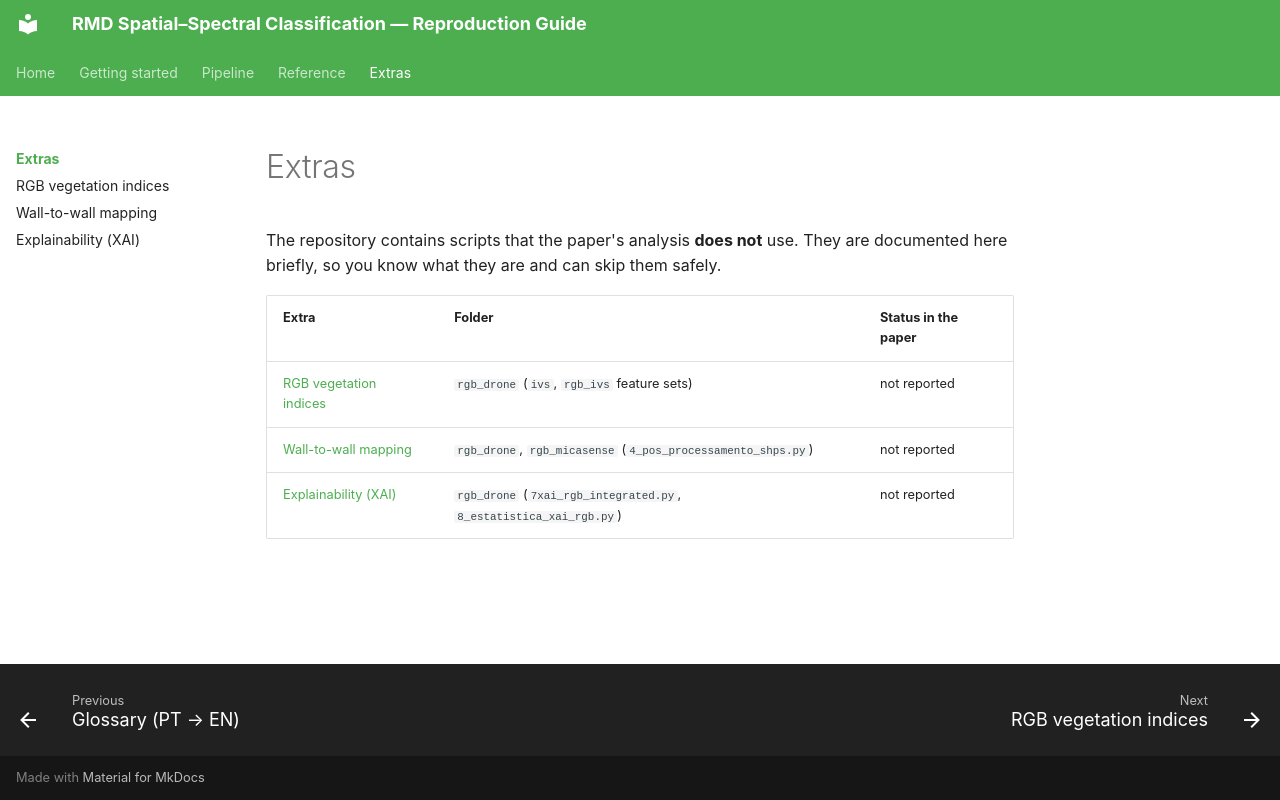

repository: RichterV/doc_artigo_yolo · page: extras/index.html · generator: mkdocs

# Extras

The repository contains scripts that the paper's analysis **does not** use. They are documented here briefly, so you know what they are and can skip them safely.

| Extra | Folder | Status in the paper |
|---|---|---|
| [RGB vegetation indices](rgb-indices.md) | `rgb_drone` (`ivs`, `rgb_ivs` feature sets) | not reported |
| [Wall-to-wall mapping](mapping.md) | `rgb_drone`, `rgb_micasense` (`4_pos_processamento_shps.py`) | not reported |
| [Explainability (XAI)](xai.md) | `rgb_drone` (`7xai_rgb_integrated.py`, `8_estatistica_xai_rgb.py`) | not reported |
